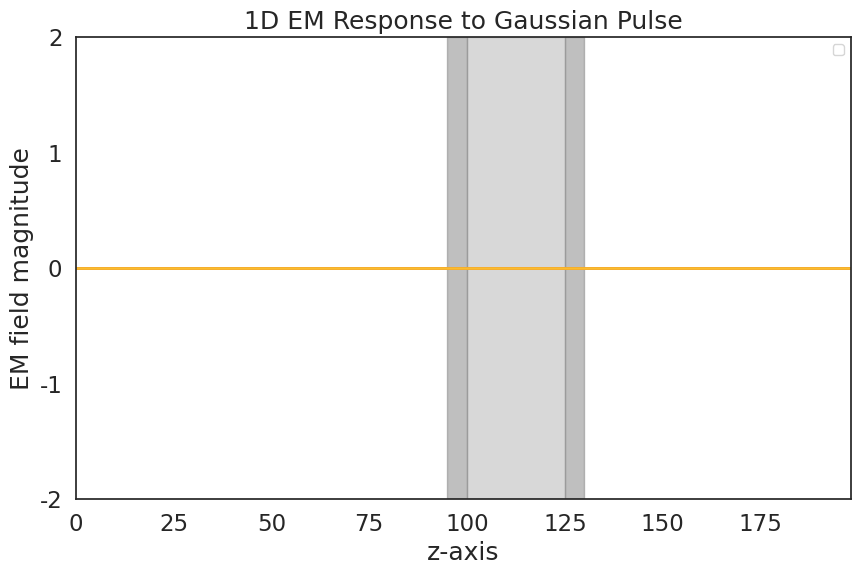

Recreate this plot in Python.
'''
FDTD Implementation in numpy and matplotlib

'''
import numpy as np
import seaborn as sns
import matplotlib.pyplot as plt
from matplotlib import animation
from scipy.constants import speed_of_light, epsilon_0, mu_0

# .: Plot configuration :.
sns.set(style='white')
sns.set_context('notebook', font_scale=1.5)
gruvbox = [
        '#cc241d', '#fabd2f', '#458588', '#b16286',
        '#689d6a', '#fe8019', '#7c6f64', '#504945'
        ]
sns.set_palette(gruvbox)

# .: Numeric Constants :.
c0 = speed_of_light
ε0 = epsilon_0
μ0 = mu_0


# .: Source pulse functions :.
def gaussian(t, t0, σ):
    '''
    A standard Gaussian Curve:
      t  :: Variable
      t0 :: Time Shift
      σ  :: Standard Deviation
    '''
    return np.exp(-(t - t0) ** 2 / (2 * σ ** 2)) / 2


class FDTD_base:
    '''
    Base class for FDTD simulations.

    This is intended to be framework and dimension agnostic as far
    as possible.
    '''
    n_dimensions = None
    mediums = None
    boundaries = None

    def __init__(self, source_Fmax, λ_rmax, axes_lengths, medium, boundary):
        '''
        source_Fmax :: Int
            Maximum frequency that the simulation will resolve for.
            This is used to calibrate source pulses.

        λ_rmax :: Int
            Number of grid cells used to cover the mininimum
            wavelength at the maximum resolved frequency.

        axes_lengths :: Tuple[Int, ...]
            Length of each axis in the simulation. If an int is passed then
            each axis is the same size. If a tuple is passed then there must
            be one value for each axis.

        medium :: (Str | Tuple[Float, Float])
            Either a tuple of (εr, μr) for the main simulation
            medium or a string specifying a default medium.

        boundary :: Str
            Numeric boundary conditions to use at the end of the
            simulation grid.
        '''
        self.axes_lengths = axes_lengths
        self.boundary = boundary
        self.medium = medium
        self.λ_rmax = λ_rmax
        self.source_Fmax = source_Fmax
        self.λ_min = c0 / source_Fmax

        # Space-time intervals for update equations
        self.dt = self.dx = self.dy = self.dz = None

        self.sources = {'E': [], 'M': []}
        self.device_regions = []

    def initialise_grid(self, devices, sources):
        '''
        Initialise the simulation space with relative values for ε and μ
        '''
        εr, μr = self.mediums.get(self.medium, self.medium)

        try:
            self.ε_relative = np.array(
                [np.full(axis, εr) for axis in self.axis_lengths]
            )
            self.μ_relative = np.array(
                [np.full(axis, μr) for axis in self.axis_lengths]
            )
        except:
            raise TypeError('Invalid medium specification')

        self.insert_devices(devices)

        d_axes = [self.dx, self.dy, self.dz]

        for i, l in zip(d_axes, self.axes_lengths):
            n_avg = np.sqrt(
                    sum(self.ε_relative) * sum(self.μ_relative) / l ** 2
                )
            d_axes[i] = min(10, (self.λ_min / n_avg / self.λ_rmax))

        # Ensure that the wave travels one grid cell in 2dz time intervals
        # NOTE:: Devices should not be allowed at boundaries!
        n_boundary = np.sqrt(εr * μr)
        d_max, l_max = max(d_axes), max(self.axes_lengths)

        source_travel_time = n_avg * l_max * d_max / c0
        self.dt = n_boundary * d_max / (2 * c0)

        self.compute_sources_and_duration(sources, source_travel_time)

    def insert_devices(self, devices):
        '''
        Implementations are required to define how to add sources to their
        n-dimensional εr and μr arrays
        '''
        # NOTE:: This is an example for the 1D case
        # for device in devices:
        #     εr, μr, region = device
        #     self.ε_relative[slice(*region)] = εr
        #     self.μ_relative[slice(*region)] = μr
        raise NotImplemented

    def compute_sources_and_duration(self, sources, source_travel_time):
        '''
        Sources are specifed with a type (E/M) and a coordinate position
        that is compatible with the formulation of the Implementation
        update equations.
        '''
        source_duration = 0.5 / self.source_Fmax
        source_time_offset = 5 * source_duration

        # NOTE:: This is an arbitrary choice of the source pulse duration
        #        and two passes over the grid.
        simulation_time = 2 * source_time_offset + 2 * source_travel_time

        self.num_steps = int(np.ceil(simulation_time / self.dt))

        time_intervals = np.arange(0, self.num_steps) * self.dt

        for source in sources:
            # TODO:: allow pulses other than gaussian
            pulse_func = gaussian
            source_type, source_position = source
            source_pulse = np.apply_along_axis(
                    pulse_func, 0, time_intervals,
                    source_time_offset, (source_duration / 4))
            self.sources[source_type].append((source_position, source_pulse))

    def set_update_coefficients(self, ε_relative, μ_relative, dt):
        '''
        Compute the FDTD update coefficents for each grid cell based
        on the timestep self.dt and the values of (ε|μ)_relative at
        each cell.
        NOTE:: These are constant for the duration of the simulation
               as it is assumed nothing is moving.
        '''
        pass

    def initialise_plot(self, devices, εrμr, figsize, dpi):
        '''
        Set up the animation figure, axes and lines
        '''
        pass

    def update_fields(self, step, dz):
        '''
        For a given time step, this updates every point in the simulation
        grid to its new value.
        NOTE:: Due to the use of a Yee Lattice, the E and H fields are
               staggered in both space and time. This simplifies the
               update equations but does mean that interpolation is
               required if you want to obtain values for discrete points.
        '''
        pass

    def run(self, sources, devices, figsize, dpi, filename):
        '''
        Add in Electric and Magnetic sources then run the simulation.
        If a filename is specified then an mp4 will be saved under that name
        in the working directory.

        sources :: A list of source tuples defining the source as Electric or
                   Magnetic and a location.
                        (('E'|'M'), z-coordinate)
                    e.g. ('E', 50), ('M', 0)
        devices :: A list of device tuples specifying εr, μr and a region.
                        (2, 2, (20, 50))
                   TODO:: Allow εr and μr to be lambdas
        '''
        pass


# .: Implementations :.

class FDTD_1D_Maxwell(FDTD_base):
    ''' A 1D simulation of classical EM.
    Available default mediums: air, free_space
    Available boundary conditions: Drichlet, periodic, perfect
    '''
    n_dimensions = 1
    mediums = {
            'air': (1, 1),
            'free_space': (ε0, μ0)
        }
    boundaries = {
            'Drichlet': {'values': (0, 0)},
            'periodic': {'indices': (0, -1)},
            'perfect': None
        }

    def __init__(self, source_Fmax=5e9, λ_rmax=20,
                 grid_size=200, medium='air', boundary='Drichlet'):
        '''Default values to initialise a 1D simulation'''
        super().__init__(
            source_Fmax=source_Fmax,
            λ_rmax=λ_rmax,
            axes_lengths=(0, 0, grid_size),
            medium=medium,
            boundary=boundary
        )
        self.grid_size = grid_size

    def run(self, sources=[], devices=[],
            figsize=(600, 400), dpi=50, filename=None):
        '''
        sources :: [(('E'|'M'), z-coordinate), ...]
                   >> [('E', 50), ('M', 0)]
        devices :: [(εr, μr, (start, stop), ...]
                   >> [(2, 2, (20, 50))]
        '''
        # Initialise E and H fields
        self.Ey = np.zeros(self.grid_size)
        self.Hx = np.zeros(self.grid_size)
        # Compute remaining grid parameters based on sources
        dz, dt, εr, μr = self.initialise_grid(devices, sources)
        self.set_update_coefficients(εr, μr, dt)

        fig, ax, lines, x = self.initialise_plot(
                devices, εr[0]*μr[0], figsize, dpi)
        # NOTE:: Matplotlib's animation framework will loop and
        # add additional sources if we don't prevent it!
        self.use_sources = True

        def init():
            lines[0].set_data(x, self.Hx)
            lines[1].set_data(x, self.Ey)
            plt.legend(handles=lines)
            return lines

        def animate(step):
            if step == self.num_steps - 1:
                # Turn off the source after the first loop
                self.use_sources = False
            # Update both fields twice and then plot
            self.update_fields(step, dz)
            self.update_fields(step, dz)
            lines[0].set_data(x, self.Hx)
            lines[1].set_data(x, self.Ey)
            return lines

        anim = animation.FuncAnimation(
                fig, animate, init_func=init,
                frames=self.num_steps, interval=0.1)

        if filename:
            if filename.endswith('.mp4'):
                anim.save(
                    '{}'.format(filename), writer='ffmpeg',
                    fps=100, bitrate=2000)
            elif filename.endswith('.gif'):
                anim.save(
                    '{}'.format(filename), writer='imagemagick',
                    fps=100, dpi=dpi)
            else:
                raise ValueError('filename must end in either .mp4 or .gif')

        sns.set_context('notebook', font_scale=2)
        plt.show()

    def initialise_grid(self, devices, sources):
        '''
        Set all initial grid values and compute source effects.
        '''
        if self.medium == 'free_space':
            ε_relative = np.full(self.grid_size, ε0)
            μ_relative = np.full(self.grid_size, μ0)
        elif self.medium == 'air':
            ε_relative = np.ones(self.grid_size)
            μ_relative = np.ones(self.grid_size)
        else:
            try:
                εr, μr = self.medium
                ε_relative = np.full(self.grid_size, εr)
                μ_relative = np.full(self.grid_size, μr)
                # Fun for creating some non-uniform spaces
                # ε_relative = np.linspace(εr, μr, self.grid_size)
                # μ_relative = np.linspace(εr, μr, self.grid_size)
            except:
                raise TypeError('Invalid medium')

        for device in devices:
            εr, μr, region = device
            ε_relative[slice(*region)] = εr
            μ_relative[slice(*region)] = μr

        # Maximum refractive index
        n_avg = np.sqrt(
                sum(ε_relative) * sum(μ_relative) / self.grid_size ** 2
            )
        dz = min(10, (self.λ_min / n_avg / self.λ_rmax))

        # Ensure that the wave travels one grid cell in 2dz time intervals
        n_boundary = np.sqrt(ε_relative[0] * μ_relative[0])

        dt = n_boundary * dz / (2 * c0)

        # Compute the minimum simulation duration in terms of steps
        source_duration = 0.5 / self.source_Fmax
        source_time_offset = 5 * source_duration
        # Worst case time taken for the pulse to travel once over the grid
        source_travel_time = n_avg * self.grid_size * dz / c0
        # NOTE:: Using pulse begining/end and 3 propagations
        simulation_time = 2 * source_time_offset + 2 * source_travel_time

        self.num_steps = int(np.ceil(simulation_time / dt))

        # Compute source pulses
        time_intervals = np.arange(0, self.num_steps) * dt

        for source in sources:
            # TODO:: allow pulses other than gaussian
            pulse_func = gaussian
            source_type, source_position = source
            source_pulse = np.apply_along_axis(
                    pulse_func, 0, time_intervals,
                    source_time_offset, (source_duration / 4))
            self.sources[source_type].append((source_position, source_pulse))

        return dz, dt, ε_relative, μ_relative

    def set_update_coefficients(self, ε_relative, μ_relative, dt):
        '''
        NOTE: As this is a 1D case, the wave propagation k is being
              taken to be along the z axis and the resulting E and H
              fields are along the y and x axes respectively.
        '''
        self.Ey_δε = np.full(self.grid_size, (c0 * dt))
        self.Ey_δε /= ε_relative
        self.Hx_δμ = np.full(self.grid_size, (c0 * dt))
        self.Hx_δμ /= μ_relative

    def initialise_plot(self, devices, εrμr, figsize, dpi):
        '''
        Set up the animation figure, axes and lines
        '''
        x, y = figsize
        fig = plt.figure(figsize=(x/dpi, y/dpi), dpi=dpi)
        ax = plt.axes(xlim=(0, self.grid_size-2), ylim=(-2, 2))

        ax.set_title('1D EM Response to Gaussian Pulse')
        ax.set_xlabel('z-axis')
        ax.set_ylabel('EM field magnitude')
        ax.legend(prop=dict(size=10))

        # Shade device regions
        for device in devices:
            ε, μ, (start, stop) = device
            # Identify regions visibly
            if ε == μ:
                color = 'grey'
            elif ε > μ:
                color = 'yellow'
            else:
                color = 'red'
            if ε*μ > εrμr:
                alpha = 0.5
            else:
                alpha = 0.3
            ax.axvspan(start, stop, alpha=alpha, color=color)

        x = np.arange(0, self.grid_size)

        lines = [
            ax.plot(x, self.Hx, label='Magnetic Field (x-component)', lw=2)[0],
            ax.plot(x, self.Ey, label='Electric Field (y-component)', lw=2)[0]
            ]

        return fig, ax, lines, x

    def update_fields(self, step, dz):
        '''
        For a given time step, this updates every point in the simulation
        grid to its new value.
        NOTE:: Due to the use of a Yee Lattice, the E and H fields are
               staggered in both space and time. This simplifies the
               update equations but does mean that interpolation is
               required if you want to obtain values for discrete points.
        '''
        if self.boundary == 'Drichlet':
            Hx_boundary, Ey_boundary = 0, 0
        elif self.boundary == 'periodic':
            Hx_boundary, Ey_boundary = self.Hx[0], self.Ey[-1]
        elif self.boundary == 'perfect':
            raise ValueError('I know I said this was here...just not yet.')
        else:
            raise ValueError('Invalid boundary condition')

        # NOTE:: These can _not_ be collapsed into a single loop as FDTD
        #        requires a time-consistant state around the point being
        #        updated.
        for point in range(self.grid_size-2):
            self.Hx[point] += (
                self.Hx_δμ[point] * (self.Ey[point+1] - self.Ey[point]) / dz
            )

        # Deal with final H field boundary condition
        final = self.grid_size - 1
        self.Hx[final] += (
                self.Hx_δμ[final] * (Hx_boundary - self.Ey[final]) / dz
            )

        # Add in the effect of M sources if we are in the first loop
        if self.use_sources:
            for source in self.sources['M']:
                source_position, M_source = source
                self.Hx[source_position] += M_source[step]

        # Deal with initial E field boundary condition
        self.Ey[0] += (self.Ey_δε[0] * (self.Hx[0] - Ey_boundary) / dz)

        for point in range(1, self.grid_size):
            self.Ey[point] += (
                self.Ey_δε[point] * (self.Hx[point] - self.Hx[point-1]) / dz
            )

        # Add in the effect of E sources if we are in the first loop
        if self.use_sources:
            for source in self.sources['E']:
                source_position, E_source = source
                self.Ey[source_position] += E_source[step]

if __name__ == '__main__':
    sources = [('E', 0)]
    # High-low-high ||::::::||
    devices = [
        (2, 2, (95, 100)),
        (0.5, 0.5, (100, 125)),
        (2, 2, (125, 130))
    ]
    # devices = []
    filename = 'air_and_unmatched_materials.mp4'
    filename = None

    simulation = FDTD_1D_Maxwell(
            source_Fmax=1e6, λ_rmax=20, grid_size=200,
            medium='air', boundary='Drichlet'
        )
    simulation.run(
        sources, devices, figsize=(500, 300), dpi=50, filename=filename
    )
